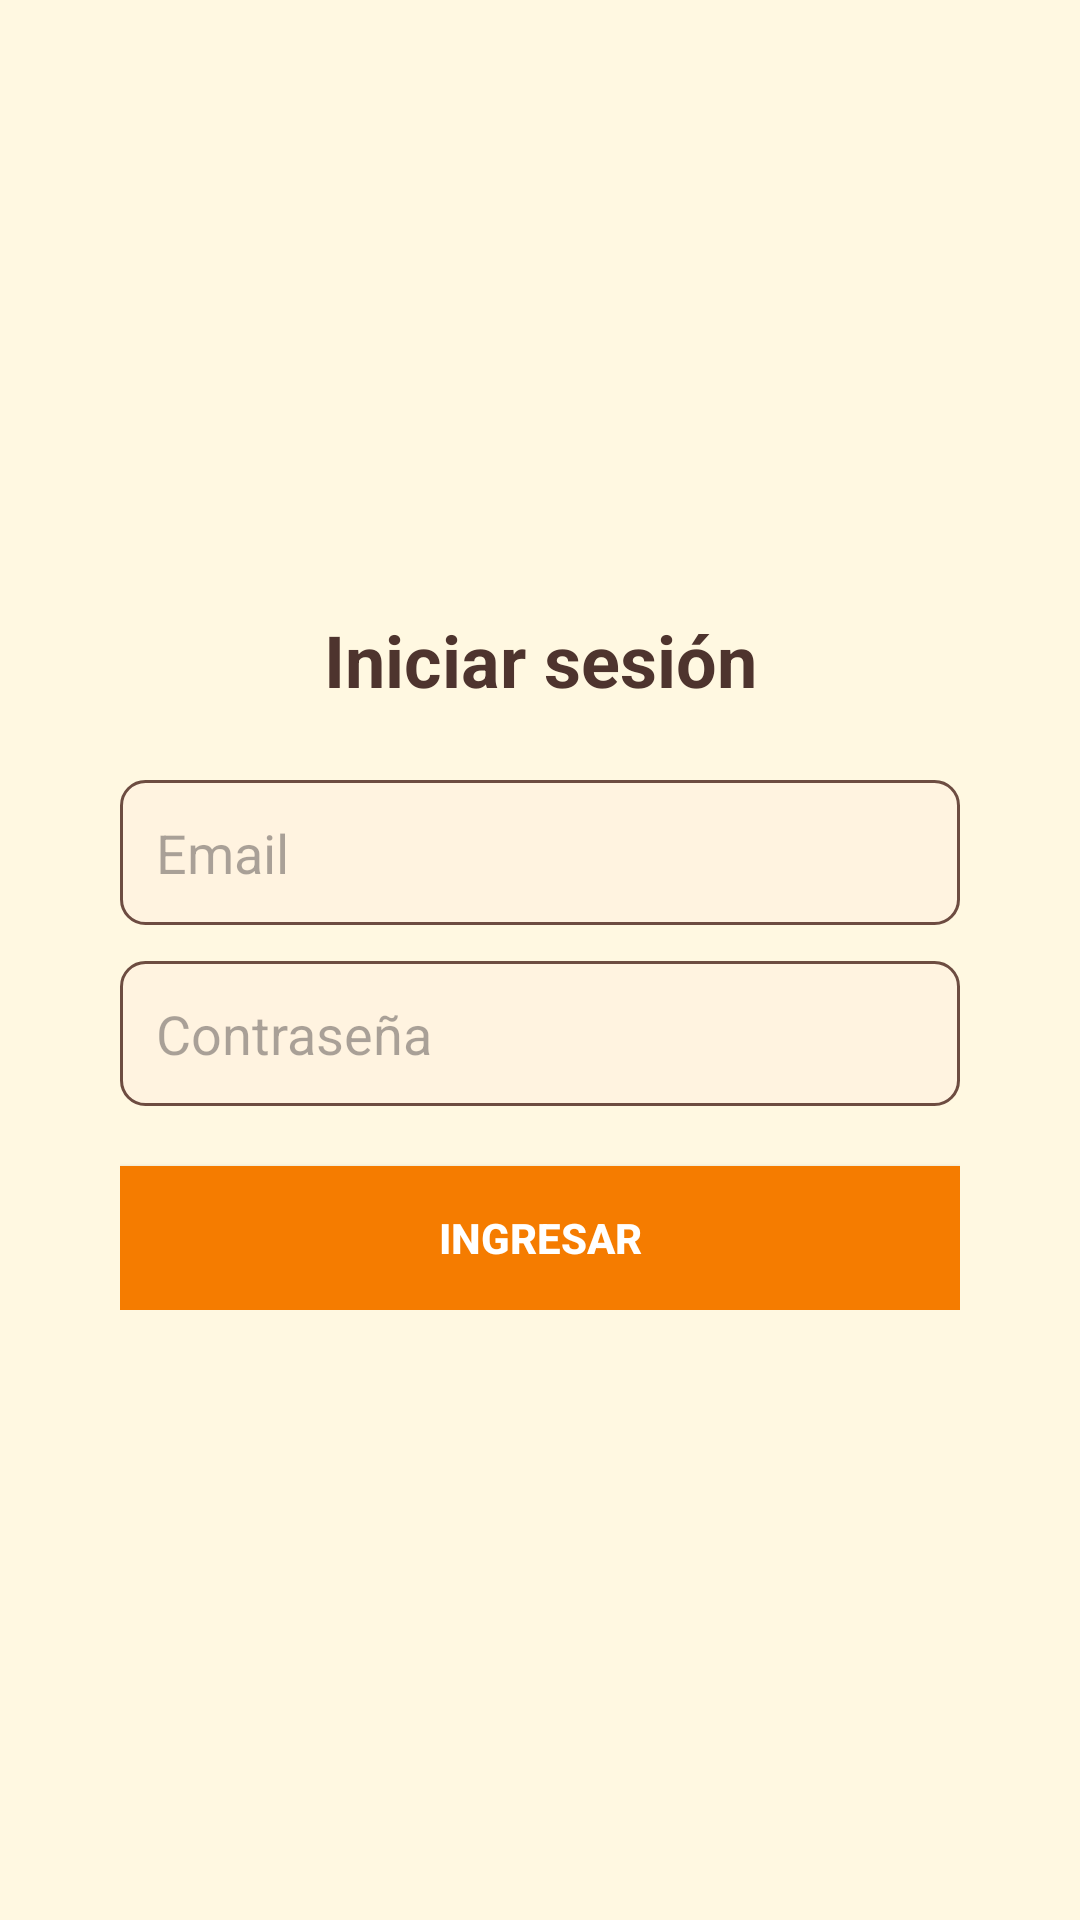

Reconstruct the res/layout file that produces this screen, plus the resources it refers to.
<!-- AndroidManifest.xml: application theme Theme.Parcial_1 -->
<!-- res/layout/activity_login.xml -->
<?xml version="1.0" encoding="utf-8"?>
<androidx.constraintlayout.widget.ConstraintLayout
    xmlns:android="http://schemas.android.com/apk/res/android"
    xmlns:app="http://schemas.android.com/apk/res-auto"
    android:id="@+id/rootLogin"
    android:layout_width="match_parent"
    android:layout_height="match_parent"
    android:background="@color/brand_background"
    android:padding="24dp">

    
    <LinearLayout
        android:id="@+id/loginContainer"
        android:orientation="vertical"
        android:layout_width="0dp"
        android:layout_height="wrap_content"
        android:gravity="center_horizontal"
        android:padding="16dp"
        app:layout_constraintTop_toTopOf="parent"
        app:layout_constraintBottom_toBottomOf="parent"
        app:layout_constraintStart_toStartOf="parent"
        app:layout_constraintEnd_toEndOf="parent">

        
        <TextView
            android:id="@+id/tvLoginTitle"
            style="@style/LoginTitleText"
            android:layout_width="match_parent"
            android:layout_height="wrap_content"
            android:text="Iniciar sesión" />

        
        <EditText
            android:id="@+id/etEmail"
            style="@style/LoginInputStyle"
            android:layout_width="match_parent"
            android:layout_height="wrap_content"
            android:hint="Email"
            android:inputType="textEmailAddress" />

        
        <EditText
            android:id="@+id/etPassword"
            style="@style/LoginInputStyle"
            android:layout_width="match_parent"
            android:layout_height="wrap_content"
            android:hint="Contraseña"
            android:inputType="textPassword" />

        
        <Button
            android:id="@+id/btnLogin"
            style="@style/LoginButtonStyle"
            android:layout_width="match_parent"
            android:layout_height="wrap_content"
            android:text="Ingresar" />

    </LinearLayout>

</androidx.constraintlayout.widget.ConstraintLayout>
<!-- resources referenced by this layout -->
<resources>
  <color name="brand_background">#FFF8E1</color>
  <style name="LoginButtonStyle">
          
          <item name="android:padding">12dp</item>
          <item name="android:background">@color/brand_orange</item>
          <item name="android:textColor">@color/brand_text_on_primary</item>
          <item name="android:textStyle">bold</item>
          <item name="android:layout_marginTop">8dp</item>
      </style>
  <style name="LoginInputStyle">
          
          <item name="android:padding">12dp</item>
          <item name="android:background">@drawable/input_background</item>
          <item name="android:textColor">@color/brand_text_primary</item>
          <item name="android:layout_marginBottom">12dp</item>
      </style>
  <style name="LoginTitleText">
          <item name="android:textSize">24sp</item>
          <item name="android:textStyle">bold</item>
          <item name="android:textColor">@color/brand_brown_dark</item>
          <item name="android:gravity">center</item>
          <item name="android:layout_marginBottom">24dp</item>
      </style>
  <style name="Theme.Parcial_1" parent="Theme.Material3.Light.NoActionBar">
          
          <item name="colorPrimary">@color/brand_brown</item>
          <item name="colorPrimaryContainer">@color/brand_brown_dark</item>
          <item name="colorSecondary">@color/brand_orange</item>
          <item name="colorSecondaryContainer">@color/brand_orange_dark</item>
  
          
          <item name="android:statusBarColor">@color/brand_brown_dark</item>
          <item name="android:navigationBarColor">@color/brand_brown</item>
          <item name="android:colorBackground">@color/brand_background</item>
  
          
          <item name="android:textColor">@color/brand_text_primary</item>
  
          
          <item name="materialButtonStyle">@style/Widget.Parcial1.BrandButton</item>
      </style>
  <color name="brand_orange">#F57C00</color>
  <color name="brand_text_on_primary">#FFFFFF</color>
  <!-- drawable input_background (drawable) -->
  <?xml version="1.0" encoding="utf-8"?>
  <shape xmlns:android="http://schemas.android.com/apk/res/android"
      android:shape="rectangle">
  
      
      <solid android:color="@color/brand_surface" />
  
      
      <corners android:radius="8dp" />
  
      
      <stroke
          android:width="1dp"
          android:color="@color/brand_brown" />
  
  </shape>
  <color name="brand_text_primary">#2B2523</color>
  <color name="brand_brown_dark">#4E342E</color>
  <color name="brand_brown">#6D4C41</color>
  <color name="brand_orange_dark">#EF6C00</color>
  <style name="Widget.Parcial1.BrandButton" parent="Widget.Material3.Button">
          
          <item name="backgroundTint">@color/brand_orange</item>
  
          
          <item name="rippleColor">@color/brand_orange_dark</item>
  
          
          <item name="android:textColor">@color/brand_text_on_primary</item>
  
          
          <item name="cornerRadius">16dp</item>
      </style>
  <color name="brand_surface">#FFF3E0</color>
</resources>
